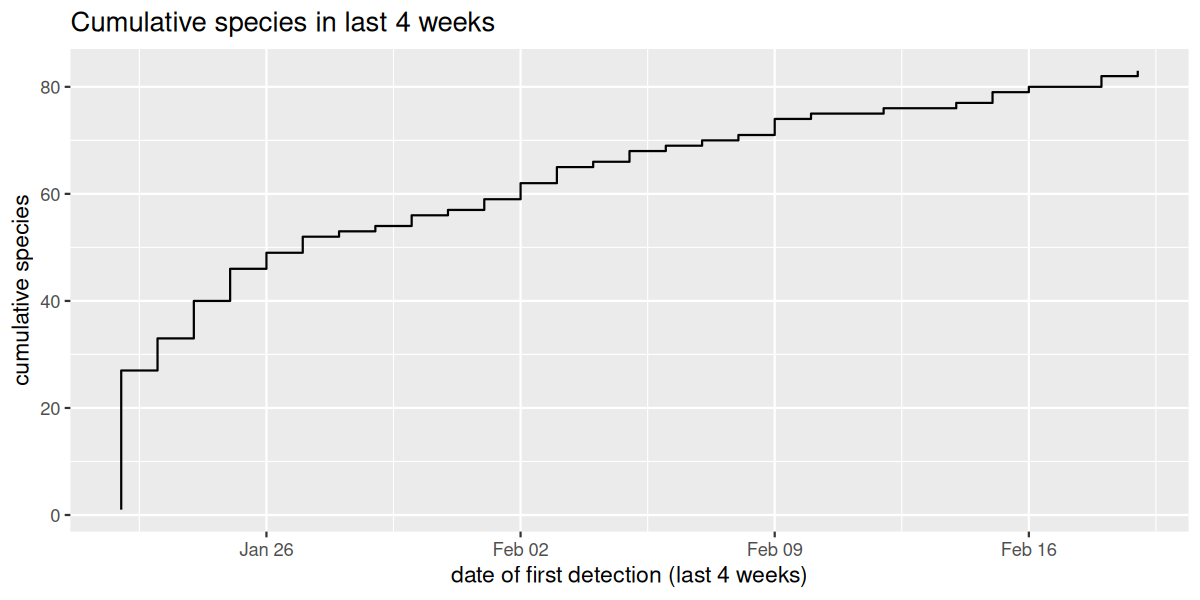

The data file committed next to this chart (first rows):
species, first_date, cum_species
Black Redstart, 2026-01-22, 1
Black-headed Gull, 2026-01-22, 2
Carrion Crow, 2026-01-22, 3
Coal Tit, 2026-01-22, 4
Common Chiffchaff, 2026-01-22, 5
Common Ringed Plover, 2026-01-22, 6
Common Sandpiper, 2026-01-22, 7
Dunnock, 2026-01-22, 8
Eurasian Blackbird, 2026-01-22, 9
Eurasian Blue Tit, 2026-01-22, 10
Eurasian Coot, 2026-01-22, 11
Eurasian Jackdaw, 2026-01-22, 12
Eurasian Magpie, 2026-01-22, 13
Eurasian Treecreeper, 2026-01-22, 14
European Goldfinch, 2026-01-22, 15
European Robin, 2026-01-22, 16
Goldcrest, 2026-01-22, 17
Gray Wagtail, 2026-01-22, 18
Great Tit, 2026-01-22, 19
Green Sandpiper, 2026-01-22, 20
Long-tailed Tit, 2026-01-22, 21
Marsh Tit, 2026-01-22, 22
Redwing, 2026-01-22, 23
Ruddy Turnstone, 2026-01-22, 24
Short-toed Treecreeper, 2026-01-22, 25
Song Thrush, 2026-01-22, 26
Tawny Owl, 2026-01-22, 27
Common Crane, 2026-01-23, 28
Eurasian Moorhen, 2026-01-23, 29
Eurasian Wren, 2026-01-23, 30
Greater White-fronted Goose, 2026-01-23, 31
Green-winged Teal, 2026-01-23, 32
Little Owl, 2026-01-23, 33
Common Chaffinch, 2026-01-24, 34
Crested Tit, 2026-01-24, 35
Dunlin, 2026-01-24, 36
Eurasian Siskin, 2026-01-24, 37
European Greenfinch, 2026-01-24, 38
European Stonechat, 2026-01-24, 39
Yellowhammer, 2026-01-24, 40
Common Wood-Pigeon, 2026-01-25, 41
Eurasian Green Woodpecker, 2026-01-25, 42
Gray Partridge, 2026-01-25, 43
Mallard, 2026-01-25, 44
Reed Bunting, 2026-01-25, 45
White Wagtail, 2026-01-25, 46
Barn Owl, 2026-01-26, 47
Great Spotted Woodpecker, 2026-01-26, 48
Pink-footed Goose, 2026-01-26, 49
Barnacle Goose, 2026-01-27, 50
Eurasian Kestrel, 2026-01-27, 51
Gray Heron, 2026-01-27, 52
Common Buzzard, 2026-01-28, 53
Long-eared Owl, 2026-01-29, 54
Common Firecrest, 2026-01-30, 55
Ring-necked Pheasant (Ring-necked), 2026-01-30, 56
Eurasian Jay, 2026-01-31, 57
Graylag Goose, 2026-02-01, 58
Hawfinch, 2026-02-01, 59
Common Scoter, 2026-02-02, 60
... 23 more rows
